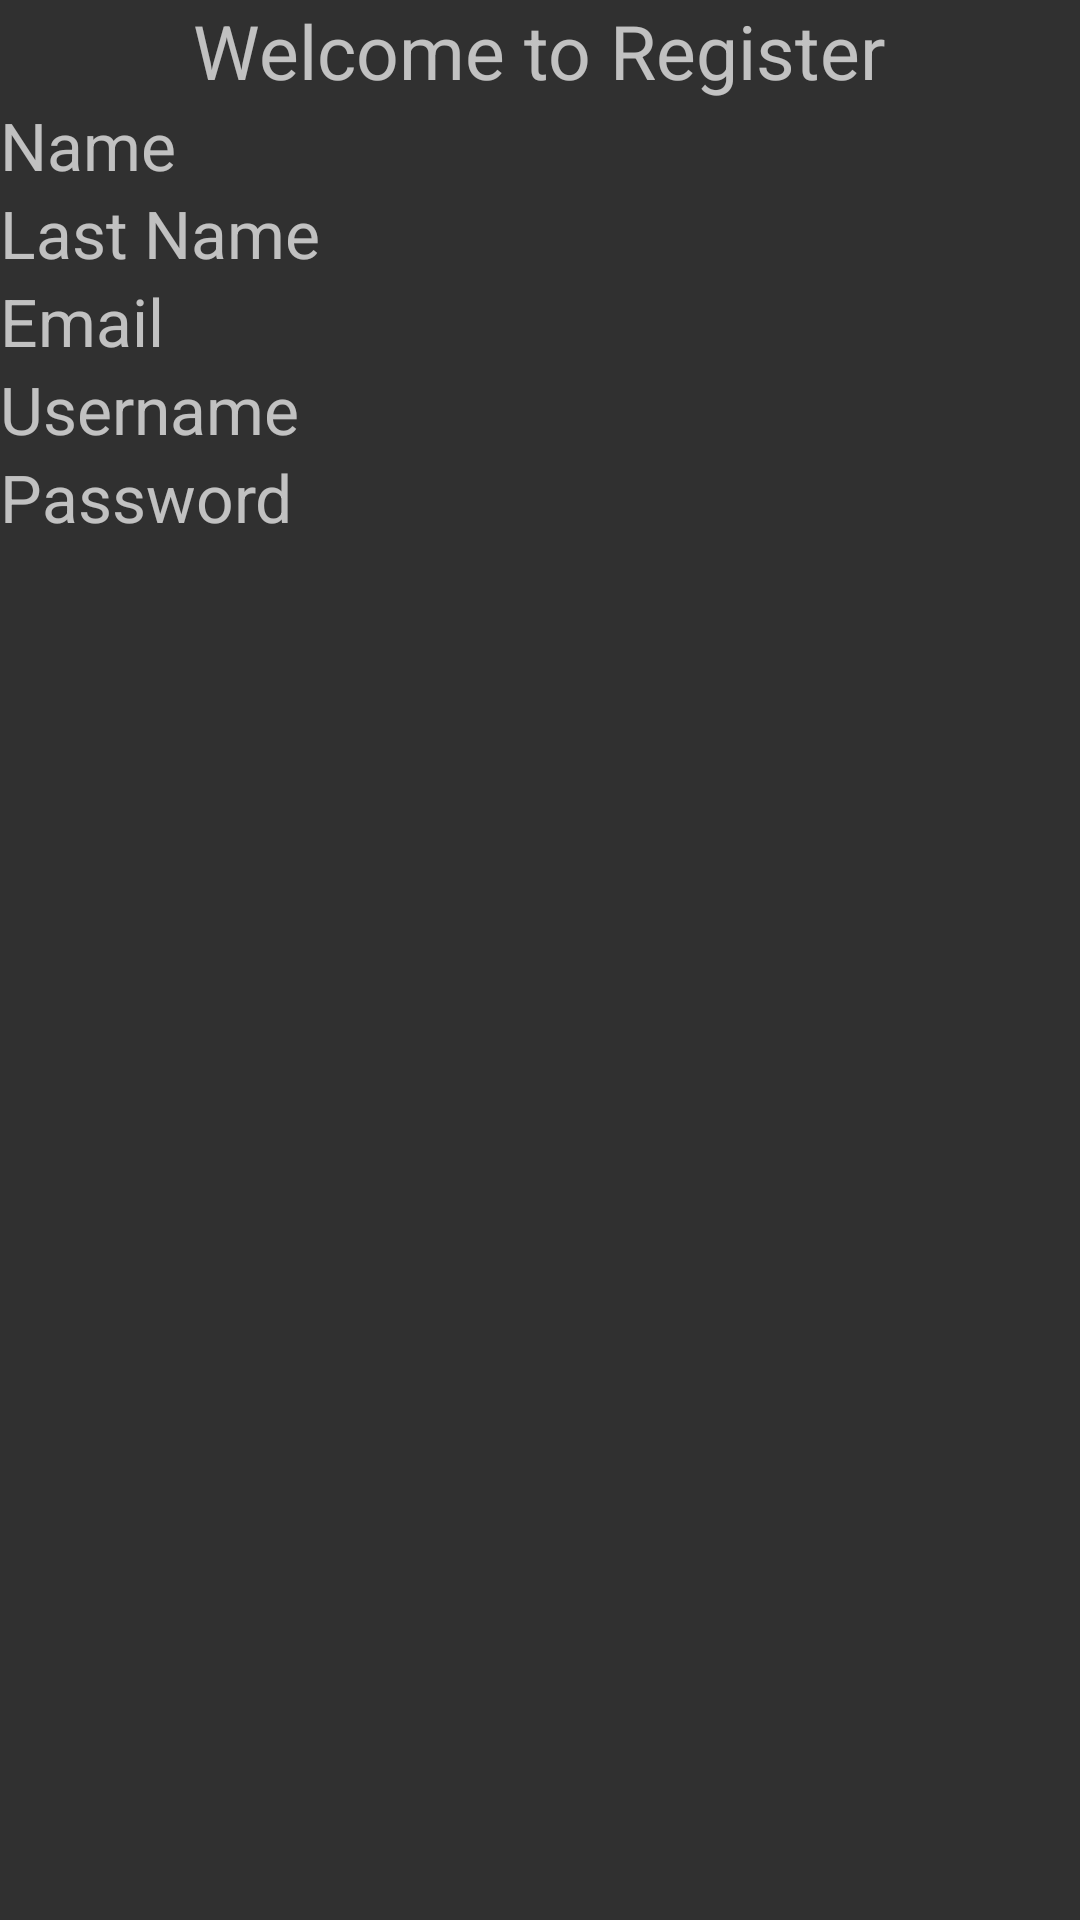

Reconstruct the res/layout file that produces this screen, plus the resources it refers to.
<!-- AndroidManifest.xml: application theme Theme.AppCompat.NoActionBar -->
<!-- res/layout/activity_user.xml -->
<?xml version="1.0" encoding="utf-8"?>
<LinearLayout xmlns:android="http://schemas.android.com/apk/res/android"
    xmlns:app="http://schemas.android.com/apk/res-auto"
    xmlns:tools="http://schemas.android.com/tools"
    android:layout_width="match_parent"
    android:layout_height="match_parent"
    android:orientation="vertical"
    tools:context=".User">

    <TextView
        android:layout_width="wrap_content"
        android:layout_height="wrap_content"
        android:text="Welcome to Register"
        android:textSize="25sp"
        android:layout_gravity="center"
        />

    <LinearLayout
        android:layout_width="match_parent"
        android:layout_height="wrap_content"
        android:orientation="horizontal">

        <TextView
            android:layout_width="match_parent"
            android:layout_height="wrap_content"
            android:text="Name"
            android:textSize="22sp"
            />

        <TextView
            android:id="@+id/Textv_name"
            android:layout_width="match_parent"
            android:layout_height="wrap_content"
            android:text=""
            android:textSize="22sp"
            />
    </LinearLayout>

    <LinearLayout
        android:layout_width="match_parent"
        android:layout_height="wrap_content"
        android:orientation="horizontal">

        <TextView
            android:layout_width="match_parent"
            android:layout_height="wrap_content"
            android:text="Last Name"
            android:textSize="22sp"
            />

        <TextView
            android:id="@+id/Textv_lastname"
            android:layout_width="match_parent"
            android:layout_height="wrap_content"
            android:text=""
            android:textSize="22sp"
            />
    </LinearLayout>

    <LinearLayout
        android:layout_width="match_parent"
        android:layout_height="wrap_content"
        android:orientation="horizontal">

        <TextView
            android:layout_width="match_parent"
            android:layout_height="wrap_content"
            android:text="Email"
            android:textSize="22sp"
            />

        <TextView
            android:id="@+id/Textv_email"
            android:layout_width="match_parent"
            android:layout_height="wrap_content"
            android:text=""
            android:textSize="22sp"
            />
    </LinearLayout>

    <LinearLayout
        android:layout_width="match_parent"
        android:layout_height="wrap_content"
        android:orientation="horizontal">

        <TextView
            android:layout_width="match_parent"
            android:layout_height="wrap_content"
            android:text="Username"
            android:textSize="22sp"
            />

        <TextView
            android:id="@+id/Textv_username"
            android:layout_width="match_parent"
            android:layout_height="wrap_content"
            android:text=""
            android:textSize="22sp"
            />
    </LinearLayout>

    <LinearLayout
        android:layout_width="match_parent"
        android:layout_height="wrap_content"
        android:orientation="horizontal">

        <TextView
            android:layout_width="match_parent"
            android:layout_height="wrap_content"
            android:text="Password"
            android:textSize="22sp"
            />

        <TextView
            android:id="@+id/Textv_password"
            android:layout_width="match_parent"
            android:layout_height="wrap_content"
            android:text=""
            android:textSize="22sp"
            />
    </LinearLayout>





</LinearLayout>
<!-- resources referenced by this layout -->
<resources>

</resources>
